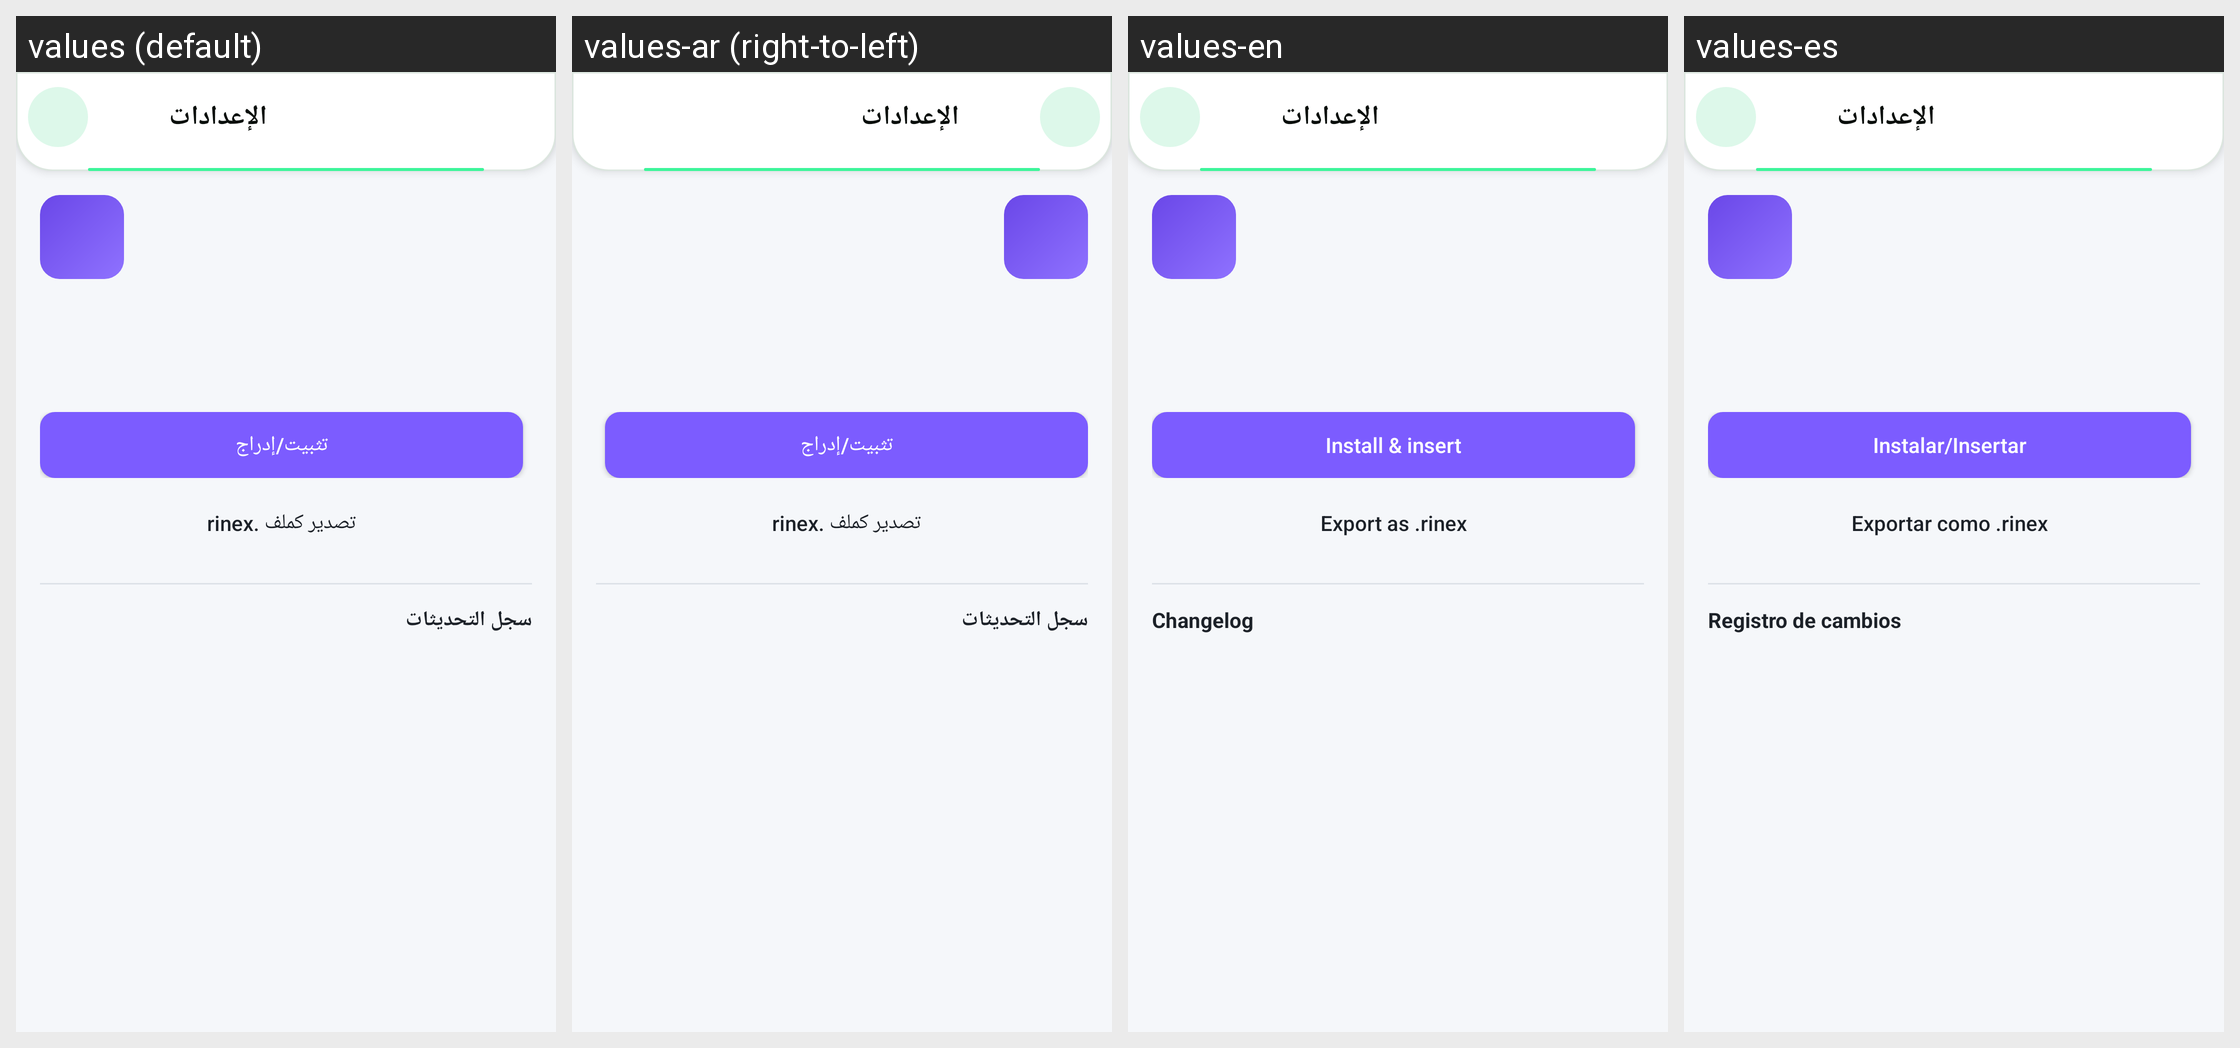

This grid shows one Android layout under several languages. Give, for every string resource on the screen, its name, the default text and each shown locale's text.
Android screen res/layout/activity_extension_detail.xml rendered under 4 locales, left to right: values (default), values-ar (right-to-left), values-en, values-es. Device: Nexus 5 (rendered at 1080×1920; each locale shown at half size, 540×960, under a caption strip naming it); theme Theme.RinLang.
Strings drawn on this screen, with the default value and each locale's value (text and hints the layout hard-codes, and strings that could not be matched under every locale, appear in the picture but are not listed):

action_install
  values: تثبيت/إدراج
  values-ar: تثبيت/إدراج
  values-en: Install & insert
  values-es: Instalar/Insertar

ext_action_export_rinex
  values: تصدير كملف .rinex
  values-ar: تصدير كملف .rinex
  values-en: Export as .rinex
  values-es: Exportar como .rinex

ext_detail_changelog
  values: سجل التحديثات
  values-ar: سجل التحديثات
  values-en: Changelog
  values-es: Registro de cambios
